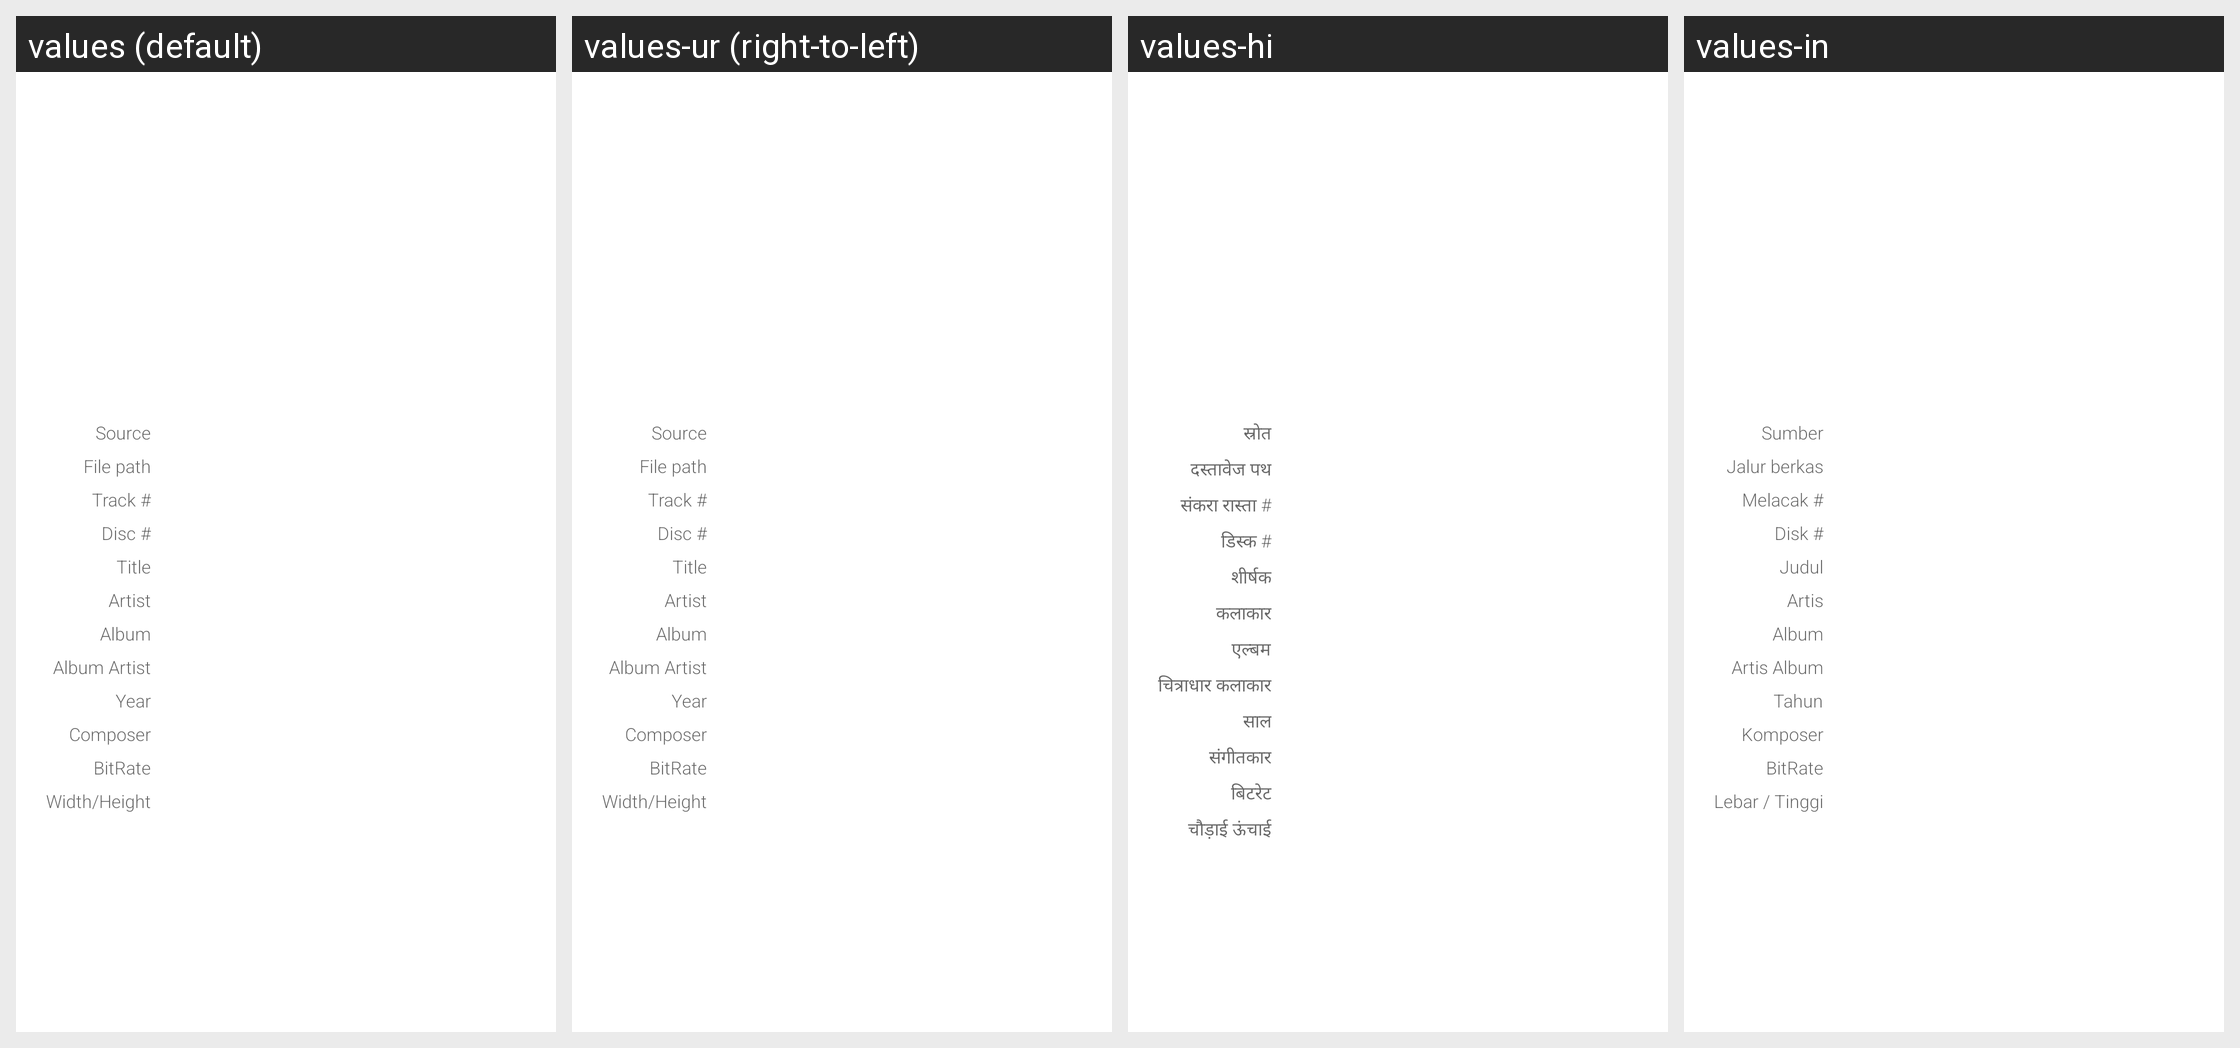

Translations of the strings shown on this Android screen, per locale in the grid:
Android screen res/layout/dialog_song_details.xml rendered under 4 locales, left to right: values (default), values-ur (right-to-left), values-hi, values-in. Device: Nexus 5 (rendered at 1080×1920; each locale shown at half size, 540×960, under a caption strip naming it); theme AppTheme.
Other locales in the repository, not shown: values-af, values-am, values-ar, values-as, values-az, values-be, values-bg, values-bn, values-bs, values-ca, values-cs, values-da, values-de, values-el, values-en-rAU, values-en-rGB, values-en-rXC, values-es, values-es-rUS, values-et, values-eu, values-fa, values-fi, values-fr, values-fr-rCA, values-gl, values-gu, values-hr, values-hu, values-hy, values-is, values-it, values-iw, values-ja, values-ka, values-kk, values-km, values-kn, values-ko, values-ky, values-lo, values-lt, values-lv, values-mk, values-ml, values-mn, values-mr, values-ms, values-my, values-nb, values-ne, values-nl, values-or, values-pa, values-pl, values-pt, values-pt-rBR, values-pt-rPT, values-ro, values-ru, values-si, values-sk, values-sl, values-sq, values-sr, values-sv, values-sw, values-ta, values-te, values-th, values-tl, values-tr, values-uk, values-uz, values-vi, values-zh-rCN, values-zh-rHK, values-zh-rTW, values-zu.
Strings drawn on this screen, with the default value and each locale's value (text and hints the layout hard-codes, and strings that could not be matched under every locale, appear in the picture but are not listed):

song_data_source
  values: Source
  values-ur: Source  [not translated; the default value is used]
  values-hi: स्रोत
  values-in: Sumber

song_data_source_file
  values: File path
  values-ur: File path  [not translated; the default value is used]
  values-hi: दस्तावेज पथ
  values-in: Jalur berkas

song_trackNum
  values: Track #
  values-ur: Track #  [not translated; the default value is used]
  values-hi: संकरा रास्ता #
  values-in: Melacak #

song_discNum
  values: Disc #
  values-ur: Disc #  [not translated; the default value is used]
  values-hi: डिस्क #
  values-in: Disk #

song_title
  values: Title
  values-ur: Title  [not translated; the default value is used]
  values-hi: शीर्षक
  values-in: Judul

song_artist
  values: Artist
  values-ur: Artist  [not translated; the default value is used]
  values-hi: कलाकार
  values-in: Artis

song_album
  values: Album
  values-ur: Album  [not translated; the default value is used]
  values-hi: एल्बम
  values-in: Album

song_album_artist
  values: Album Artist
  values-ur: Album Artist  [not translated; the default value is used]
  values-hi: चित्राधार कलाकार
  values-in: Artis Album

song_year
  values: Year
  values-ur: Year  [not translated; the default value is used]
  values-hi: साल
  values-in: Tahun

song_composer
  values: Composer
  values-ur: Composer  [not translated; the default value is used]
  values-hi: संगीतकार
  values-in: Komposer

song_bitRate
  values: BitRate
  values-ur: BitRate  [not translated; the default value is used]
  values-hi: बिटरेट
  values-in: BitRate

song_widthHeight
  values: Width/Height
  values-ur: Width/Height  [not translated; the default value is used]
  values-hi: चौड़ाई ऊंचाई
  values-in: Lebar / Tinggi
